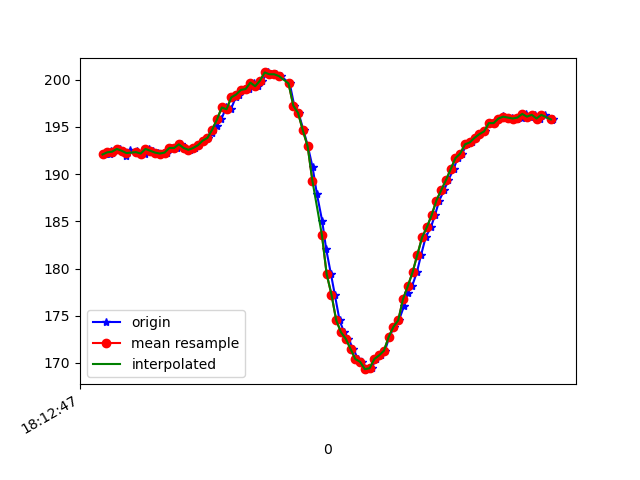

Data behind this chart, as committed beside it:
1617819167211, 514810798088594, 192.08984, -253.41797, -75.0
1617819167233, 514810817133888, 192.2, -251.8, -75.68
1617819167236, 514810836331788, 192.5, -252.1, -74.71
1617819167239, 514810855468646, 192.3, -252.2, -75.59
1617819167243, 514810874544461, 192.4, -252.4, -75.59
1617819167275, 514810893498190, 192.7, -252.8, -75.59
1617819167281, 514810912574005, 192.5, -252.5, -75.39
1617819167300, 514810931649820, 191.9, -252.9, -75.39
1617819167317, 514810950664593, 192.6, -252.9, -75.98
1617819167343, 514810970076142, 192.5, -252.8, -74.51
1617819167356, 514810988877265, 192.2, -252.8, -74.71
1617819167377, 514811007983601, 192.2, -252.6, -74.51
1617819167394, 514811027028895, 192.7, -253, -74.71
1617819167412, 514811046043667, 192.5, -252.3, -74.61
1617819167432, 514811065150003, 192.3, -253.1, -74.9
1617819167453, 514811084164776, 192.2, -253.2, -74.22
1617819167471, 514811103179548, 192.3, -252.8, -74.51
1617819167488, 514811122194320, 192.8, -253.2, -75.0
1617819167511, 514811141300656, 192.8, -253.5, -75.2
1617819167529, 514811160345950, 193.2, -253, -75.29
1617819167546, 514811179482808, 192.8, -253.5, -75.68
1617819167565, 514811198497580, 192.6, -253, -74.71
1617819167588, 514811217787044, 192.8, -253, -75.29
1617819167605, 514811236771295, 193.1, -253.3, -75.2
1617819167624, 514811255694503, 193.6, -252.2, -75.0
1617819167641, 514811274709276, 193.8, -249.7, -73.14
1617819167661, 514811293724048, 194.3, -246.5, -71.88
1617819167679, 514811312769342, 195.1, -242.3, -69.73
1617819167698, 514811331784114, 195.8, -238.8, -66.7
1617819167718, 514811350829408, 197.1, -234.2, -63.57
1617819167738, 514811369905222, 196.9, -229.8, -58.01
1617819167759, 514811388950516, 198.1, -225.4, -51.56
1617819167774, 514811408026331, 198.4, -222.6, -45.12
1617819167793, 514811427041103, 198.9, -219.4, -36.23
1617819167815, 514811446055876, 199, -218.7, -27.54
1617819167835, 514811465131691, 199.7, -219.1, -18.95
1617819167850, 514811484207505, 199.3, -220.6, -13.38
1617819167870, 514811503283320, 199.9, -222.3, -10.25
1617819167892, 514811522328614, 200.8, -222.3, -9.961
1617819167908, 514811541312865, 200.6, -221.8, -10.45
1617819167927, 514811560358159, 200.6, -221.9, -10.25
1617819167948, 514811579372931, 200.4, -222.4, -9.57
1617819167985, 514811617555082, 199.6, -222.7, -8.398
1617819168004, 514811636569854, 197.3, -224.7, -5.273
1617819168022, 514811655676191, 196.5, -225.7, -3.613
1617819168043, 514811674721484, 194.6, -226, -2.637
1617819168061, 514811693766778, 193, -226.3, -1.172
1617819168081, 514811712781550, 190.7, -226.9, 0.1953
1617819168099, 514811731826844, 187.9, -227.4, 1.27
1617819168121, 514811750933180, 185.1, -226.9, -0.7812
1617819168138, 514811770008995, 182, -225.6, -3.711
1617819168158, 514811789023767, 179.4, -223.9, -6.348
1617819168174, 514811808038540, 177.2, -224.2, -11.04
1617819168194, 514811827053312, 174.5, -222.7, -16.21
1617819168213, 514811846159648, 173.2, -221.8, -21
1617819168231, 514811865174420, 172.6, -222.1, -24.61
1617819168251, 514811884250235, 171.5, -222.4, -28.61
1617819168272, 514811903265008, 170.4, -222.7, -29.79
1617819168290, 514811922310301, 170.1, -223.2, -32.03
1617819168309, 514811941416637, 169.3, -223.3, -32.42
1617819168328, 514811960400888, 169.4, -223.7, -34.28
... 40 more rows
